4-way image classification set "images" from GitHub (modanikhushbu/sign-to-text-conversion); label vocabulary: hello, i love you, thank you, yes.

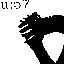
Label: thank you

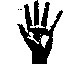
Label: hello

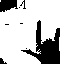
Label: i love you

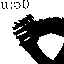
Label: thank you

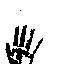
Label: hello

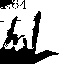
Label: i love you
